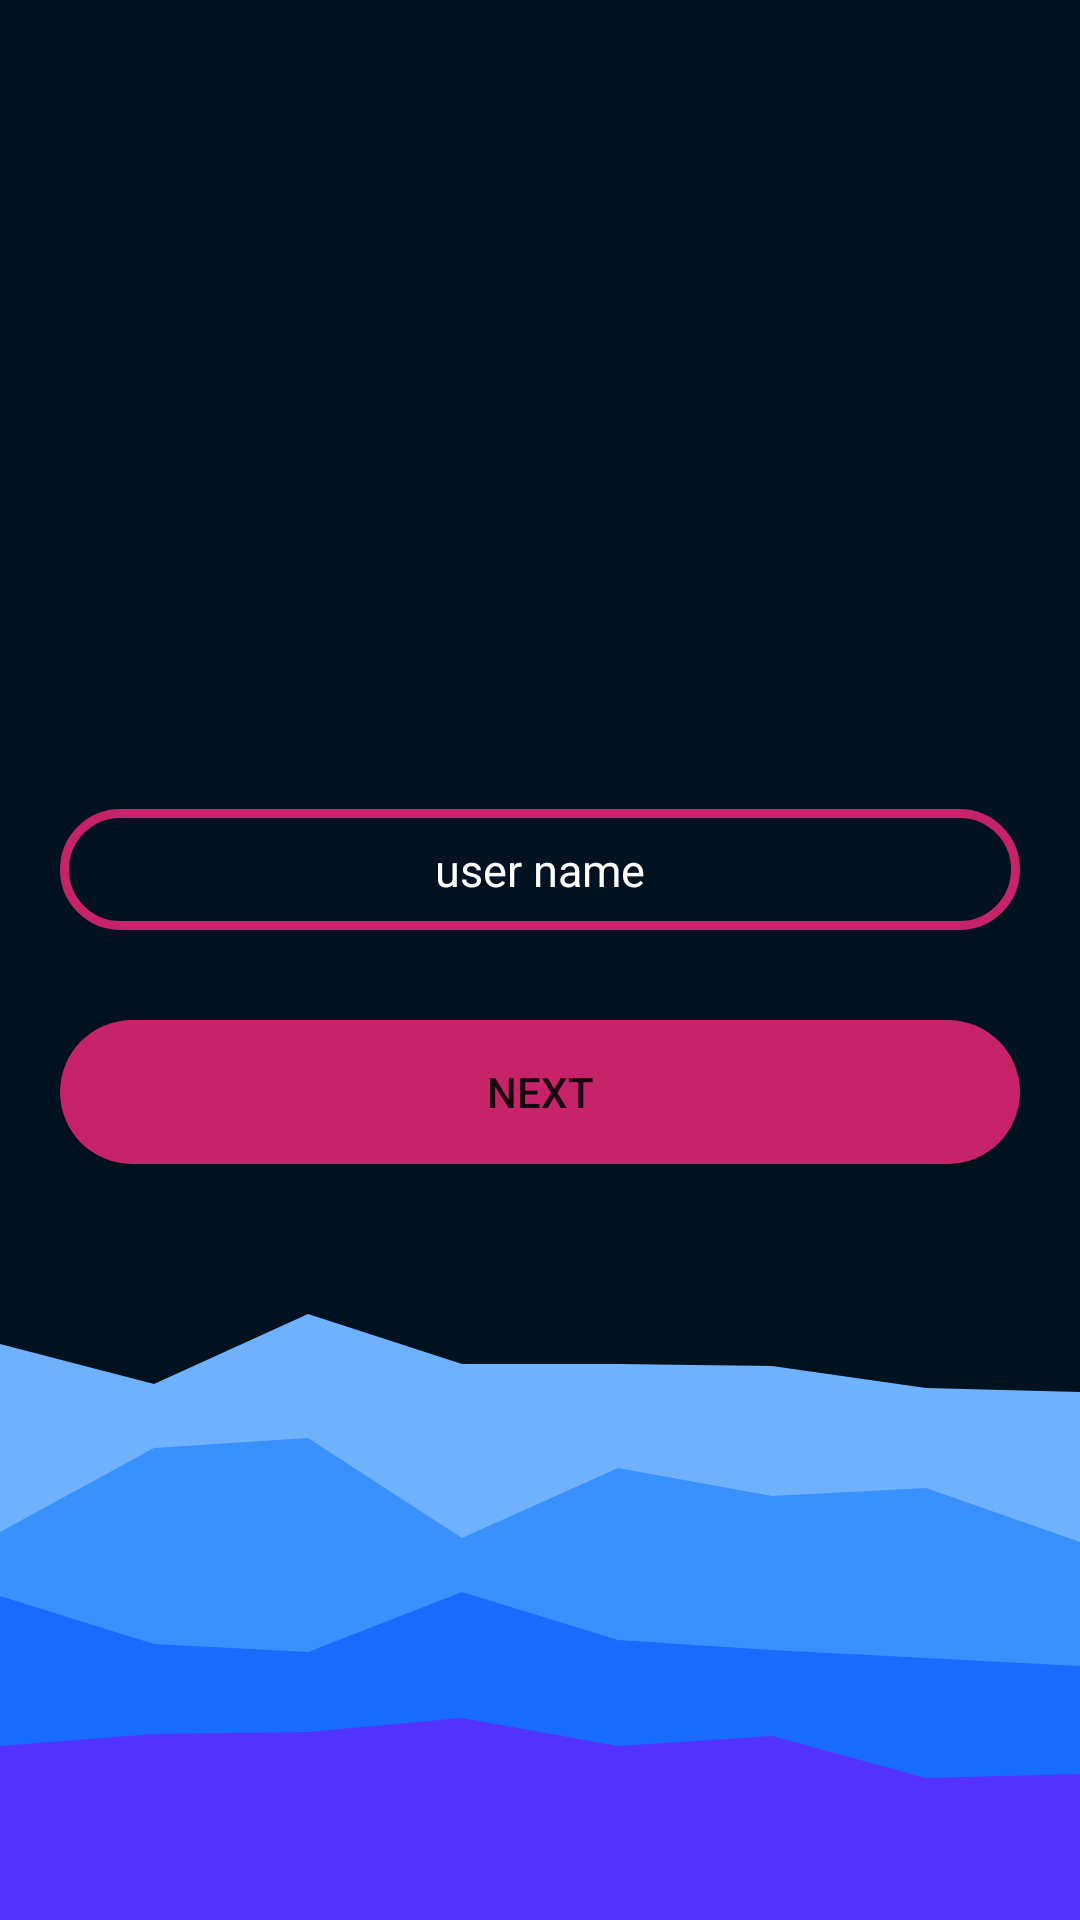

Android layout source for this screen:
<!-- AndroidManifest.xml: application theme AppTheme -->
<!-- res/layout/activity_otp.xml -->
<?xml version="1.0" encoding="utf-8"?>
<RelativeLayout xmlns:android="http://schemas.android.com/apk/res/android"
    xmlns:app="http://schemas.android.com/apk/res-auto"
    xmlns:tools="http://schemas.android.com/tools"
    android:layout_width="match_parent"
    android:layout_height="match_parent"
    tools:context=".ActivityOTP"
    android:background="@drawable/background_login"
    >

    <TextView
        android:visibility="gone"
        android:layout_width="match_parent"
        android:layout_height="wrap_content"
        android:text="OTP Sent"
        android:textAlignment="center"
        android:id="@+id/id_otp_text_view_message"
        android:layout_above="@id/id_otp_edit_text_otp"
        android:textColor="@color/white"
        android:textSize="20sp"
        android:padding="10dp"
        android:layout_marginBottom="10dp"
        />

    
    <EditText
        android:id="@+id/id_otp_edit_text_user_name"
        android:layout_width="match_parent"
        android:layout_height="wrap_content"
        android:hint="user name"
        android:textAlignment="center"
        android:layout_above="@id/id_otp_center"
        android:background="@drawable/background_edit_text"
        android:layout_marginBottom="10dp"
        android:layout_marginLeft="20dp"
        android:layout_marginRight="20dp"
        android:autoSizeTextType="uniform"
        android:textSize="15dp"
        android:textColorHint="@color/white"
        android:textColor="@color/white"
        android:padding="10dp"
        android:inputType="text"
        />

    
    <EditText
        android:visibility="gone"
        android:id="@+id/id_otp_edit_text_otp"
        android:layout_width="match_parent"
        android:layout_height="wrap_content"
        android:hint="Enter OTP"
        android:textAlignment="center"
        android:layout_above="@id/id_otp_center"
        android:background="@drawable/background_edit_text"
        android:layout_marginBottom="10dp"
        android:layout_marginLeft="20dp"
        android:layout_marginRight="20dp"
        android:autoSizeTextType="uniform"
        android:textSize="15dp"
        android:textColorHint="@color/white"
        android:textColor="@color/white"
        android:padding="10dp"
        android:inputType="number"
        />

    
    <EditText
        android:visibility="gone"
        android:id="@+id/id_otp_edit_text_set_password"
        android:layout_width="match_parent"
        android:layout_height="wrap_content"
        android:hint="set password"
        android:textAlignment="center"
        android:layout_above="@id/id_otp_edit_text_confirm_password"
        android:background="@drawable/background_edit_text"
        android:layout_marginTop="10dp"
        android:layout_marginLeft="20dp"
        android:layout_marginRight="20dp"
        android:autoSizeTextType="uniform"
        android:textSize="15dp"
        android:textColorHint="@color/white"
        android:textColor="@color/white"
        android:padding="10dp"
        android:inputType="textPassword"
        />

    
    <EditText
        android:visibility="gone"
        android:id="@+id/id_otp_edit_text_confirm_password"
        android:layout_width="match_parent"
        android:layout_height="wrap_content"
        android:hint="confirm password"
        android:textAlignment="center"
        android:layout_above="@id/id_otp_center"
        android:background="@drawable/background_edit_text"
        android:layout_marginTop="10dp"
        android:layout_marginLeft="20dp"
        android:layout_marginRight="20dp"
        android:autoSizeTextType="uniform"
        android:textSize="15dp"
        android:textColorHint="@color/white"
        android:textColor="@color/white"
        android:padding="10dp"
        android:inputType="textPassword"
        />

    <View
        android:id="@+id/id_otp_center"
        android:layout_width="wrap_content"
        android:layout_height="0dp"
        android:layout_centerInParent="true"
        />

    
    <Button
        android:id="@+id/id_otp_button_next"
        android:layout_width="match_parent"
        android:layout_height="wrap_content"
        android:layout_margin="20dp"
        android:text="next"
        android:textColor="@color/buttonTextColor"
        android:background="@drawable/background_button"
        android:layout_below="@+id/id_otp_center"
        />

    
    <Button
        android:visibility="gone"
        android:id="@+id/id_otp_button_verify"
        android:layout_width="match_parent"
        android:layout_height="wrap_content"
        android:layout_margin="20dp"
        android:text="verify"
        android:textColor="@color/buttonTextColor"
        android:background="@drawable/background_button"
        android:layout_below="@+id/id_otp_center"
        />

    
    <Button
        android:visibility="gone"
        android:id="@+id/id_otp_button_set"
        android:layout_width="match_parent"
        android:layout_height="wrap_content"
        android:layout_margin="20dp"
        android:text="set"
        android:textColor="@color/buttonTextColor"
        android:background="@drawable/background_button"
        android:layout_below="@+id/id_otp_center"
        />

</RelativeLayout>
<!-- resources referenced by this layout -->
<resources>
  <!-- drawable background_button (drawable-v24) -->
  <?xml version="1.0" encoding="utf-8"?>
  <shape android:shape="rectangle" xmlns:android="http://schemas.android.com/apk/res/android">
      <solid android:color="@color/colorPrimaryDark" />
      <corners android:radius="50dp"/>
  </shape>
  <!-- drawable background_edit_text (drawable-v24) -->
  <?xml version="1.0" encoding="utf-8"?>
  <shape android:shape="rectangle" xmlns:android="http://schemas.android.com/apk/res/android">
      <corners android:radius="50dp"/>
      <stroke android:color="@color/colorPrimaryDark" android:width="3dp"/>
  </shape>
  <!-- drawable background_login (drawable-v24) -->
  <vector xmlns:android="http://schemas.android.com/apk/res/android"
      android:width="540dp"
      android:height="960dp"
      android:viewportWidth="540"
      android:viewportHeight="960">
    <path
        android:pathData="M0,0h540v960h-540z"
        android:fillColor="#001220"/>
    <path
        android:pathData="M0,672L77,692L154,657L231,682L309,682L386,683L463,694L540,696L540,961L463,961L386,961L309,961L231,961L154,961L77,961L0,961Z"
        android:fillColor="#6fb1fc"/>
    <path
        android:pathData="M0,766L77,724L154,719L231,769L309,734L386,748L463,744L540,771L540,961L463,961L386,961L309,961L231,961L154,961L77,961L0,961Z"
        android:fillColor="#3891ff"/>
    <path
        android:pathData="M0,798L77,822L154,826L231,796L309,820L386,825L463,829L540,833L540,961L463,961L386,961L309,961L231,961L154,961L77,961L0,961Z"
        android:fillColor="#176cff"/>
    <path
        android:pathData="M0,873L77,867L154,866L231,859L309,873L386,868L463,889L540,887L540,961L463,961L386,961L309,961L231,961L154,961L77,961L0,961Z"
        android:fillColor="#5433ff"/>
  </vector>
  <style name="AppTheme" parent="Theme.AppCompat.DayNight.NoActionBar">
          
          <item name="colorPrimary">@color/colorPrimary</item>
          <item name="colorPrimaryDark">@color/colorPrimaryDark</item>
          <item name="colorAccent">@color/colorAccent</item>
      </style>
  <color name="colorPrimaryDark">#C62368</color>
  <color name="colorPrimary">#239BEC</color>
  <color name="colorAccent">#03DAC5</color>
  <!-- not gathered from this repository: default colours our renderer supplied (Android Studio template values) -->
  <color name="white">#FFFFFFFF</color>
</resources>
